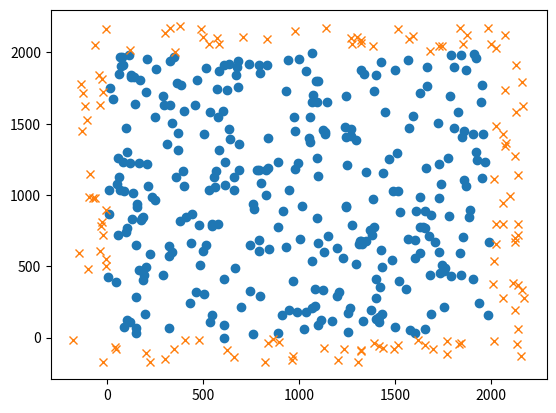

Reproduce this figure in Python.
from __future__ import annotations
from math import *
from statistics import *
import random
import matplotlib.pyplot as plt


class Hexagon:
    outer_to_inner_factor = sqrt(3) / 2

    @staticmethod
    def area_from_outer(outer_radius: float):
        return Hexagon.area_from_inner(Hexagon.outer_to_inner(outer_radius))

    @staticmethod
    def area_from_inner(inner_radius: float):
        return 2 * sqrt(3) * inner_radius ** 2

    @staticmethod
    def outer_to_inner(outer_hexagon_radius):
        return outer_hexagon_radius * Hexagon.outer_to_inner_factor

    @staticmethod
    def inner_to_outer(inner_hexagon_radius: float):
        return inner_hexagon_radius / Hexagon.outer_to_inner_factor


class HexagonalGrid:

    def __init__(self, inner_hexagon_radius: float = 1):
        self.unit = Hexagon.inner_to_outer(inner_hexagon_radius)

    def get_coordinate(self, x_index: int = 0, y_index: int = 0):
        return Coordinate(self.get_x(x_index), self.get_y(y_index, x_index), x_index, y_index)

    def get_x(self, x_index):
        return x_index * self.unit * 1.5

    def get_y(self, y_index: int = 0, x_index: int = 0):
        offset = 0 if x_index % 2 == 0 else 1
        return (offset + 2 * y_index) * Hexagon.outer_to_inner(self.unit)

    def unit_area(self):
        return Hexagon.area_from_outer(self.unit)

    def probability_of_distance(self, distance):
        return self.unit_area() / Hexagon.area_from_inner(distance)

    def max_x_index(self, max_value):
        return floor(max_value / (self.unit * 1.5))

    def min_x_index(self, min_value):
        return ceil(min_value / (self.unit * 1.5))

    def max_y_index(self, max_value):
        return floor(max_value / (2 * Hexagon.outer_to_inner(self.unit)))

    def min_y_index(self, min_value):
        return ceil(min_value / (2 * Hexagon.outer_to_inner(self.unit)))


class Coordinate:
    def __init__(self, x: float, y: float, x_index: int = 0, y_index: int = 0):
        self.x = x
        self.y = y
        self.x_index = x_index
        self.y_index = y_index

    def distance_to(self, other: Coordinate) -> float:
        return sqrt((self.x - other.x) ** 2 + (self.y - other.y) ** 2)

    @staticmethod
    def default():
        return Coordinate(0, 0, 0, 0)

    def closest_neighbor(self, coordinates):
        closest_distance = float('inf')
        closest = None
        for coordinate in coordinates:
            distance = self.distance_to(coordinate)
            if distance == 0 or distance > closest_distance:
                continue

            closest = coordinate
            closest_distance = distance

        return closest

    def print(self):
        print(f"Index ({self.x_index}, {self.y_index}) at ({self.x}, {self.y})")

    def __eq__(self, other):
        if other is None: return False
        if self.x != other.x: return False
        if self.y != other.y: return False
        if self.x_index != other.x_index: return False
        if self.y_index != other.y_index: return False
        return True


class RandomSurface:
    def __init__(self, layout: HexagonalGrid, padding_factory: int=3):
        self.grid = layout
        self.padding_factor = padding_factory
        self.coordinates_with_padding = list()
        self.coordinates = list()

    def initialize(self, x_max: float, y_max: float, average_distance: float):
        indices = self.padded_indices(x_max, y_max, average_distance)
        number_of_coordinates = int(len(indices) * self.probability(average_distance))

        random.shuffle(indices)
        coordinates = list(self.coordinates_from(indices, number_of_coordinates))
        self.coordinates_with_padding, self.coordinates = self.optimize_coordinates(indices, coordinates, x_max, y_max, average_distance)

    def optimize_coordinates(self, indices, coordinates, x_max: float, y_max: float, expected_distance: float):
        while True:
            inner_coordinates = list(self.coordinates_within(coordinates, 0, x_max, 0, y_max))
            if len(inner_coordinates) == 0:
                print("Shuffle coordinates because all were positioned in padding")
                coordinates, indices = self.shuffle_coordinates(indices, coordinates, 0.5)
                continue

            print("requesting average distance for " + str(len(inner_coordinates)) + " inner_coordinates")
            deviation = abs(self.average_distance(inner_coordinates, coordinates) / expected_distance - 1)
            if deviation > 0.05:
                print("Shuffle coordinates due to deviation of " + str(deviation))
                coordinates, indices = self.shuffle_coordinates(indices, coordinates, deviation)
                continue
            break

        print("Optimized coordinates to deviation of " + str(deviation))
        return coordinates, inner_coordinates

    def shuffle_coordinates(self, indices, coordinates, relative_amount):

        random.shuffle(indices)
        count = int(len(coordinates) * relative_amount)
        for _ in range(count):
            coordinates, indices = self.reposition_coordinate(coordinates, indices)

        print("Shuffled " + str(count) + " coordinates")
        return coordinates, indices

    def reposition_coordinate(self, coordinates, indices):
        old = coordinates.pop(0)
        indices.append((old.x_index, old.y_index))
        index = indices.pop(0)
        new = self.grid.get_coordinate(index[0], index[1])
        coordinates.append(new)
        return coordinates, indices

    def coordinates_from(self, indices, count: int):
        for _ in range(count):
            index = indices.pop(0)
            yield self.grid.get_coordinate(index[0], index[1])

    def probability(self, average_distance: float):
        return self.grid.probability_of_distance(average_distance)

    def padding_distance(self, average_distance: float):
        return self.padding_factor * average_distance

    def padded_indices(self, x_max: float, y_max: float, average_distance: float, x_min: float = 0, y_min: float = 0):
        padding = self.padding_distance(average_distance)
        return self.indices_within(x_min - padding, x_max + padding, y_min - padding, y_max + padding)

    def indices_within(self, x_min: float, x_max: float, y_min: float, y_max: float):
        x_indices = range(self.grid.min_x_index(x_min), self.grid.max_x_index(x_max) + 1)
        y_indices = range(self.grid.min_y_index(y_min), self.grid.max_y_index(y_max) + 1)
        return [(x, y) for x in x_indices for y in y_indices]

    def average_distance_to_closest_neighbor(self):
        return self.average_distance(self.coordinates, self.coordinates_with_padding)

    @staticmethod
    def average_distance(coordinates, neighbors):
        closest_neighbor_distance = list()

        print("calculating average distance for " + str(len(coordinates)) + " coordinates")
        for coordinate in coordinates:
            neighbor = coordinate.closest_neighbor(neighbors)
            closest_neighbor_distance.append(coordinate.distance_to(neighbor))
        return mean(closest_neighbor_distance)

    @staticmethod
    def coordinates_within(coordinates, x_min: float = 0, x_max: float = 0, y_min: float = 0, y_max: float = 0):
        for coordinate in coordinates:
            if coordinate.x < x_min: continue
            if coordinate.x > x_max: continue
            if coordinate.y < y_min: continue
            if coordinate.y > y_max: continue
            yield coordinate


if __name__ == '__main__':
    grid = HexagonalGrid(2.5)
    surface = RandomSurface(grid)
    surface.initialize(2000, 2000, 60)

    x_values = list(c.x for c in surface.coordinates)
    y_values = list(c.y for c in surface.coordinates)
    plt.plot(x_values, y_values, 'o')
    x_values = list(c.x for c in surface.coordinates_with_padding if c not in surface.coordinates)
    y_values = list(c.y for c in surface.coordinates_with_padding if c not in surface.coordinates)
    plt.plot(x_values, y_values, 'x')
    plt.show()
